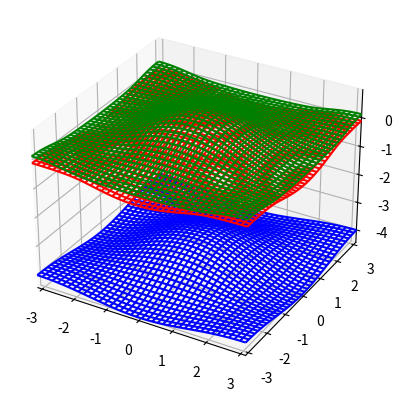

The matplotlib source for this figure:
#encoding:utf-8
import math
import numpy as np
import numpy.linalg as linalg
import math
import matplotlib.pyplot as plt 
from mpl_toolkits.mplot3d import Axes3D

def hamiltonian(px,py, tlong, ttrans,t3,ESO,td):
	"hamiltonian(px,py, tlong, ttrans,t3,ESO,td)"

	H0 = 2*np.array(\
				[ (tlong*np.cos(px) + ttrans*np.cos(py),\
					4*td*np.sin(px)*np.sin(py), 0),\
				  (4*td*np.sin(px)*np.sin(py),\
					 tlong*np.cos(py) + ttrans*np.cos(px), 0),\
				  (0,0,t3*(np.cos(px) + np.cos(py))) ]\
				)
	
	V =	-ESO/3. * np.array([(1,1j,-1), \
						(-1j,1,1j), \
						(-1, -1j, 1.)])
	
	return H0 + V


#тот же гамильтониан в другом базисе
#def hamiltonian_1(px,py, tlong, ttrans,t3,ESO,td):
#	t1 = 1./2*(tlong + ttrans)
#	t2 = 1./2*(tlong - ttrans)
#
#	atomic = np.diag([0,0,-ESO])	
#	tx_matrix = np.array([ (t1, t2/math.sqrt(3), math.sqrt(2./3)*t2),\
#						(t2/math.sqrt(3), (t1+2*t3)/3., math.sqrt(2)/3*(t1-t3)),\
#						(math.sqrt(2./3)*t2, math.sqrt(2)/3*(t1-t3), t1) ])
#	ty_matrix = np.array([ (t1, -t2/math.sqrt(3), -math.sqrt(2./3)*t2),\
#						(-t2/math.sqrt(3), (t1+2*t3)/3., math.sqrt(2)/3*(t1-t3)),\
#						(-math.sqrt(2./3)*t2, math.sqrt(2)/3*(t1-t3), t1) ])
#	return atomic + 2*math.cos(px)*tx_matrix + 2*math.cos(py)*ty_matrix

def Trans_matrix(phi, *args): 
	t1,t2,t3 = args
	return  np.array( [(t1, 1/np.sqrt(3)*t2*np.exp(-2j*phi),\
									 np.sqrt(2./3)*t2*np.exp(-2j*phi)),\
						(1/np.sqrt(3)*t2*np.exp(2j*phi), 1./3*(t1+2*t3), np.sqrt(2)/3*(t1-t3)),\
						(np.sqrt(2./3)*t2*np.exp(2j*phi),np.sqrt(2)/3*(t1-t3), 1./3*(2*t1+t3))] )

def hamiltonian_2(px,py, tlong, ttrans,t3,ESO,td):
	"hamiltonian_2(px,py, tlong, ttrans,t3,ESO,td)"
	t1 = 1./2*(tlong + ttrans)
	t2 = 1./2*(tlong - ttrans)

	atomic = np.diag([0,0,-ESO])	

	return atomic + 2*np.cos(px)*Trans_matrix(0,t1,t2,t3) + 2*np.cos(py)*Trans_matrix(np.pi/2,t1,t2,t3)

def hamiltonian_3(px,py, ESO,t1,t2,t3,td1,td2,td3):
	"hamiltonian_3(px,py,ESO,t1,t2,t3,td1,td2,td3)"
	atomic = np.diag([0,0,-ESO])	

	return atomic + 2*np.cos(px)*Trans_matrix(0,t1,t2,t3) + 2*np.cos(py)*Trans_matrix(np.pi/2,t1,t2,t3) +\
					2*np.cos(px+py)*Trans_matrix(np.pi/4,td1,td2,td3) + 2*np.cos(px-py)*Trans_matrix(np.pi/4,td1,td2,td3)

def energies(ham_2d, args, NX = 40, NY = 40):
	"energies(ham_2d, args,NX=40, NY=40"
	energies = []
	pxrange = np.linspace(-math.pi,math.pi, NX)
	pyrange = np.linspace(-math.pi,math.pi, NY)

	for px in pxrange:
		energies.append([])
		for py in pyrange:
			energies[-1].append(linalg.eigvalsh(ham_2d(px,py,*args)))
	
	pxgrid, pygrid = np.meshgrid(pxrange,pyrange,indexing = 'ij')
							
	energies = np.array(energies).transpose(2,0,1)
	return pxgrid, pygrid, energies

def enplot(args, NX = 40, NY = 40):
	pxgrid, pygrid, es = energies(hamiltonian_3, args, NX, NY)
	
	fig = plt.figure()
	ax = fig.add_subplot(111, projection='3d')

	ax.set_xlim([-math.pi,math.pi])
	ax.set_ylim([-math.pi,math.pi])
#	ax.set_zlim([0,0.5])
#	ax.plot_wireframe(pxgrid, pygrid, es[1]-es[0], color = 'red')
#	ax.contour(pxgrid, pygrid, es[2]-es[1], 20)

	ax.plot_wireframe(pxgrid, pygrid, es[0], color = 'blue')
	ax.plot_wireframe(pxgrid, pygrid, es[1], color = 'red')
	ax.plot_wireframe(pxgrid, pygrid, es[2], color = 'green')

#	ax.contour(pxgrid, es[0], pygrid, 30)
#	ax.contour(pxgrid, es[1], pygrid, 30)
#	ax.contour(pxgrid, es[2], pygrid, 30)

#	fig.savefig('projection_levels.jpg')
	plt.show()

enplot((4,0.1,.05,.05,.1,.05,.05))
